6-way image classification set "test_images" from GitHub (chokdee255120-dot/brainscope-ai); label vocabulary: bleeding, glioma, ischemia, meningioma, normal, pituitary.

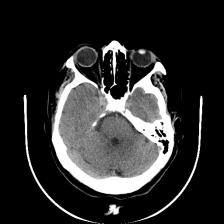
Label: normal

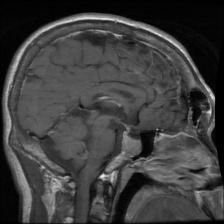
Label: pituitary

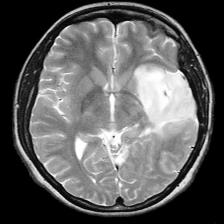
Label: glioma

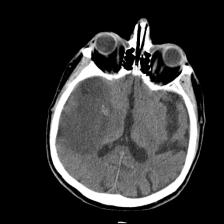
Label: ischemia

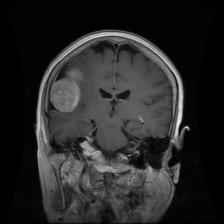
Label: meningioma

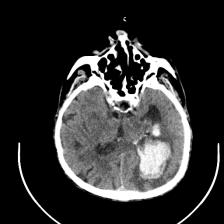
Label: bleeding
